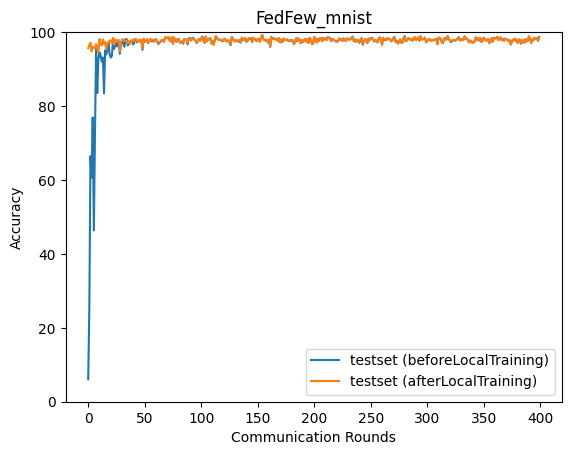

The file beside this chart, header and first rows:
epoch, accuracy_test_before, accuracy_test_after
0, 6.08, 95.66
1, 25.34, 96.48
2, 66.45, 97.13
3, 60.63, 94.79
4, 76.93, 96.03
5, 46.34, 95.81
6, 72.49, 95.6
7, 95.76, 96.76
8, 83.51, 95.57
9, 92.65, 94.52
10, 94.56, 98.14
11, 93.63, 96.59
12, 92.01, 96.41
13, 93.13, 98.05
14, 83.44, 96.84
15, 95.1, 97.29
16, 93.93, 95.29
17, 95.11, 97.1
18, 96.96, 97.17
19, 93.94, 97.8
20, 93.11, 97.65
21, 93.57, 96.99
22, 98.32, 98.45
23, 95.45, 96.55
24, 97.95, 97.88
25, 96.12, 97.38
26, 96.4, 97.78
27, 97.44, 97.87
28, 94.13, 94.78
29, 96.73, 97.16
30, 98.01, 97.96
31, 96.84, 97.87
32, 96.06, 98.03
33, 98.02, 97.57
34, 98.15, 97.61
35, 96.41, 97.05
36, 97.04, 97.59
37, 97.37, 96.79
38, 97.7, 97.45
39, 97.58, 97.93
40, 96.67, 97.5
41, 97.8, 98.11
42, 98.18, 98.11
43, 97.26, 97.6
44, 97.4, 97.4
45, 97.66, 98
46, 97.46, 97.58
47, 97.86, 97.86
48, 95.21, 95.66
49, 98, 98.26
50, 97.36, 97.36
51, 97.57, 97.79
52, 98.1, 97.98
53, 97.07, 97.07
54, 97.63, 97.57
55, 98.03, 98.25
56, 97.51, 97.82
57, 97.64, 97.95
58, 97.42, 97.49
59, 97.84, 98.02
... 340 more rows
